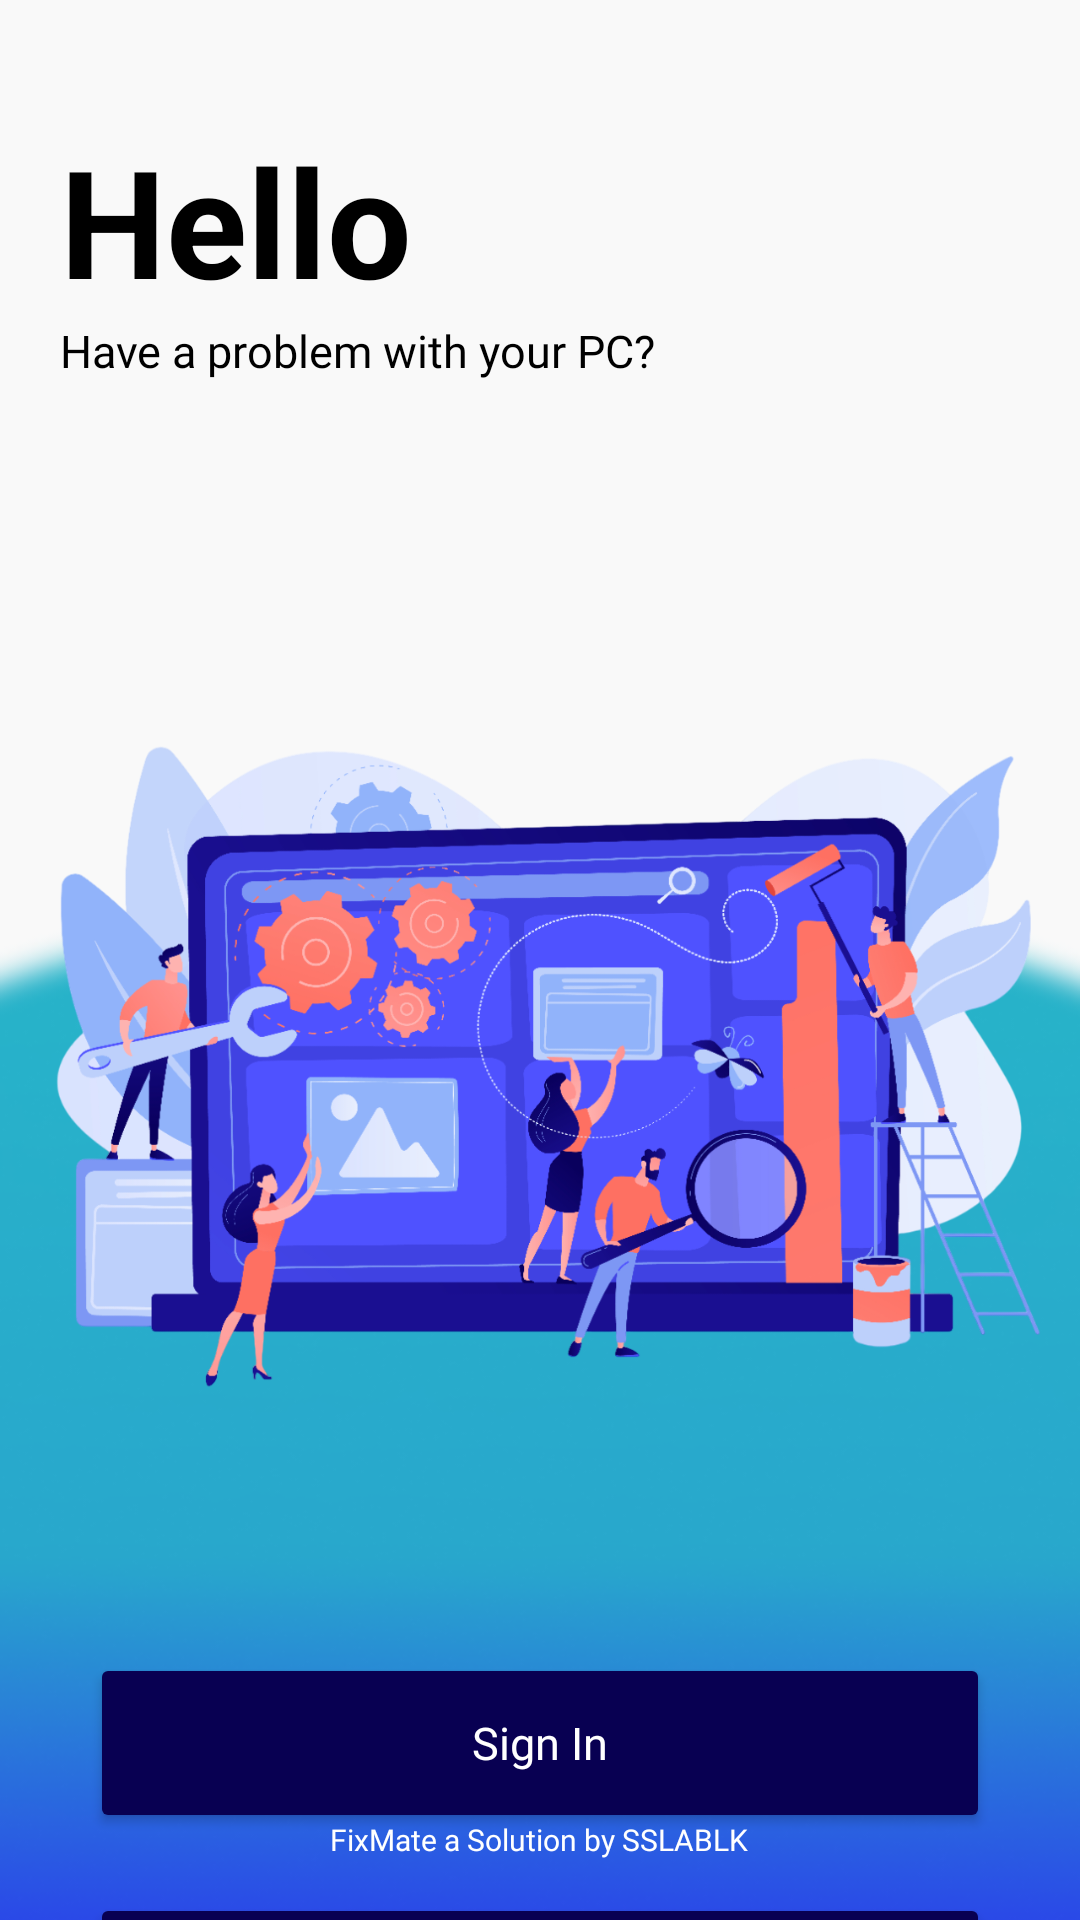

Here is an Android app screen rendered from its layout file. Give the layout XML and the strings, colors and styles it references.
<!-- AndroidManifest.xml: application theme Theme.Material3.Light.NoActionBar -->
<!-- res/layout/activity_start.xml -->
<?xml version="1.0" encoding="utf-8"?>
<RelativeLayout xmlns:android="http://schemas.android.com/apk/res/android"
    xmlns:app="http://schemas.android.com/apk/res-auto"
    xmlns:tools="http://schemas.android.com/tools"
    android:id="@+id/start_screen"
    android:layout_width="match_parent"
    android:layout_height="match_parent"
    android:background="@drawable/start_bg"
    tools:context=".StartActivity">



    <TextView
        android:id="@+id/helloText"
        android:layout_width="wrap_content"
        android:layout_height="wrap_content"
        android:text="Hello"
        android:textStyle="bold"
        android:textSize="50sp"
        android:textColor="#000000"
        android:layout_alignParentTop="true"
        android:layout_marginTop="40dp"
        android:layout_marginLeft="20dp"/>

    <TextView
        android:id="@+id/helloText2"
        android:layout_width="wrap_content"
        android:layout_height="wrap_content"
        android:text="Have a problem with your PC?"
        android:textSize="15dp"
        android:fontFamily="@font/poppinsreg"
        android:textColor="#000000"
        android:layout_below="@+id/helloText"
        android:layout_marginLeft="20dp"
        />


    <ImageView
        android:id="@+id/startImg"
        android:layout_width="450dp"
        android:layout_height="250dp"
        android:src="@drawable/start_img_01"
        android:layout_below="@+id/helloText2"
        android:layout_centerHorizontal="true"
        android:layout_marginTop="100dp"
        android:contentDescription="Start Image 1"/>


    <Button
        android:id="@+id/buttonSignIn"
        android:layout_width="300dp"
        android:layout_height="60dp"
        android:text="@string/sign_in"
        android:fontFamily="@font/poppinsreg"
        android:textSize="15sp"
        android:textAllCaps="false"
        android:layout_below="@id/startImg"
        android:layout_marginTop="74dp"
        android:backgroundTint="@color/colorPrimary"
        android:textColor="#FFFFFF"
        android:padding="12dp"
        android:layout_centerHorizontal="true"
        android:elevation="4dp" />

    <Button
        android:id="@+id/buttonSignUp"
        android:layout_width="300dp"
        android:layout_height="60dp"
        android:fontFamily="@font/poppinsreg"
        android:text="@string/sign_up"
        android:textSize="15sp"
        android:textAllCaps="false"
        android:layout_below="@id/buttonSignIn"
        android:layout_marginTop="20dp"
        android:layout_marginBottom="10dp"
        android:backgroundTint="@color/colorPrimary"
        android:textColor="#FFFFFF"
        android:padding="12dp"
        android:layout_centerHorizontal="true"
        android:elevation="4dp" />

    <TextView
        android:id="@+id/textFooter"
        android:layout_width="wrap_content"
        android:layout_height="wrap_content"
        android:text="FixMate a Solution by SSLABLK"
        android:textSize="10sp"
        android:fontFamily="@font/poppinsreg"
        android:textColor="#ffffff"
        android:layout_alignParentBottom="true"
        android:layout_centerHorizontal="true"
        android:layout_marginBottom="20dp" />

        



</RelativeLayout>
<!-- resources referenced by this layout -->
<resources>
  <color name="colorPrimary">#080052</color>
  <!-- drawable start_bg: png bitmap (drawable, 58673 bytes) -->
  <!-- drawable start_img_01: png bitmap (drawable, 376235 bytes) -->
  <string name="sign_in">Sign In</string>
  <string name="sign_up">Sign Up</string>
</resources>
